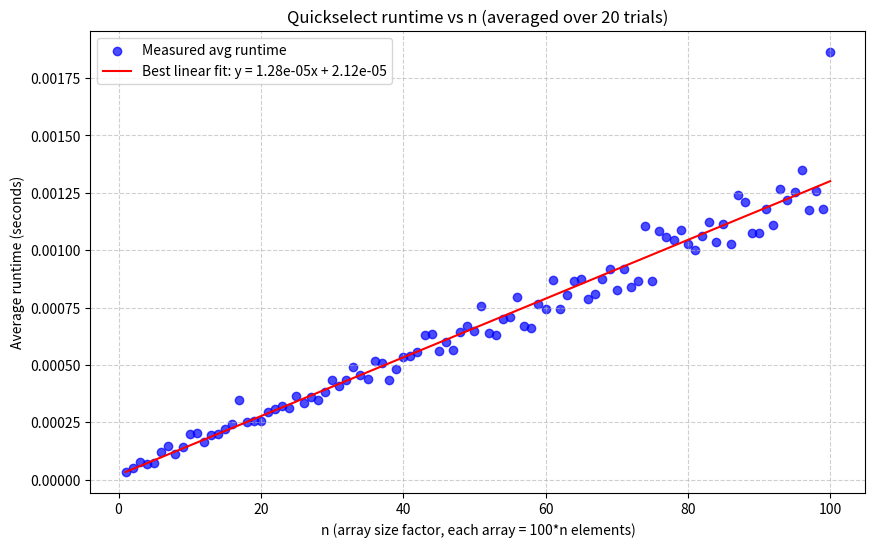
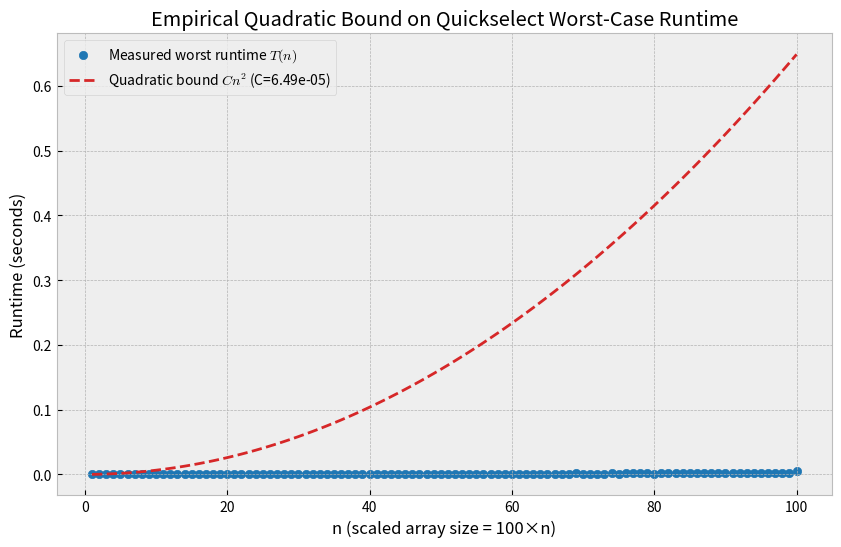

Python code for these plots, in order:
import random
import time
import matplotlib.pyplot as plt
import numpy as np

# ------------------------------
# Quickselect implementation
# ------------------------------

def quickselect(A, k = int):
    if len(A) == 1:
        return A[0]

    pivot = A[-1]
    left = [x for x in A if x > pivot]
    right = [x for x in A if x <= pivot]
    right.remove(pivot)
    if k <= len(left):
        return quickselect(left, k)
    elif k == len(left) + 1:
        return pivot
    else:
        return quickselect(right, ((k - len(left)) - 1))

def randomized_quickselect(A, k = int): 
    if len(A) == 1:
        return A[0]

    pivot = A[random.randint(1, len(A)-1)]
    left = [x for x in A if x > pivot]
    right = [x for x in A if x <= pivot]
    right.remove(pivot)
    if k <= len(left):
        return randomized_quickselect(left, k)
    elif k == len(left) + 1:
        return pivot
    else:
        return randomized_quickselect(right, ((k - len(left)) - 1))

# ------------------------------
# Experimental setup
# ------------------------------

Ns = range(1, 101)     # n = 1 to 100
avg_times = []         # store average runtimes t_n
worst_times = []       # store worst runtime of t_n

for n in Ns:
    total_time = 0.0
    worst_time = 0.0
    size = 100 * n     # each array has 100 * n elements

    for i in range(20):  # 20 random arrays per n
        A = [random.randint(1, 10**6) for _ in range(size)]
        k = random.randint(1, size)

        start = time.perf_counter()
        quickselect(A.copy(), k)
        end = time.perf_counter()

        total_time += (end - start)
        if worst_time < (end - start):
            worst_time = (end - start)

    t_n = total_time / 20
    avg_times.append(t_n)
    worst_times.append(worst_time)

# ------------------------------
# Plotting
# ------------------------------
#Linear Fit Curve
# ------------------------------
plt.figure(figsize=(10, 6))
plt.scatter(Ns, avg_times, color='blue', label='Measured avg runtime', alpha=0.7)

# Linear best-fit curve
lin_coeffs = np.polyfit(Ns, avg_times, 1)
fit_line = np.poly1d(lin_coeffs)
plt.plot(Ns, fit_line(Ns), color='red', label=f'Best linear fit: y = {lin_coeffs[0]:.2e}x + {lin_coeffs[1]:.2e}')

plt.xlabel('n (array size factor, each array = 100*n elements)')
plt.ylabel('Average runtime (seconds)')
plt.title('Quickselect runtime vs n (averaged over 20 trials)')
plt.legend()
plt.grid(True, linestyle='--', alpha=0.6)
plt.show()

# ------------------------------
# Quadratic bound computation
# ------------------------------

Ns_array = np.array(list(Ns))
times_array = np.array(worst_times)
C = max(times_array / (Ns_array**2))   # empirical constant upper bound
quad_bound = C * (Ns_array**2)

# ------------------------------
# Plot worst-case runtimes and quadratic bound
# ------------------------------

plt.style.use('bmh')
plt.figure(figsize=(10, 6))

plt.scatter(Ns_array, times_array, color='tab:blue', label='Measured worst runtime $T(n)$')
plt.plot(Ns_array, quad_bound, color='tab:red', linestyle='--', label=f'Quadratic bound $C n^2$ (C={C:.2e})')

plt.xlabel("n (scaled array size = 100×n)")
plt.ylabel("Runtime (seconds)")
plt.title("Empirical Quadratic Bound on Quickselect Worst-Case Runtime")
plt.legend()
plt.grid(True)

plt.show()
